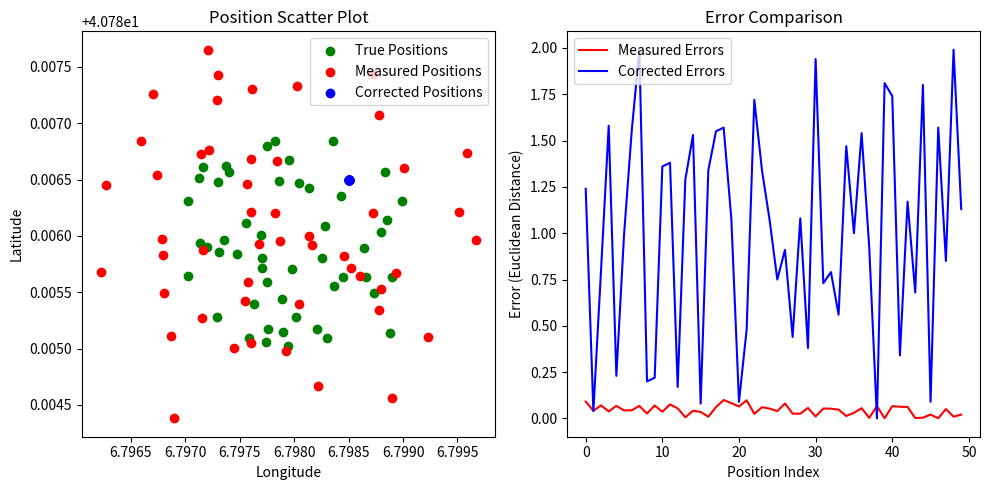

Write the Python code that produced this figure.
import numpy as np
import matplotlib.pyplot as plt
import random

# Generate synthetic true positions
def generate_true_positions(num_points=50):
    """
    Generate synthetic true positions (latitude, longitude, altitude).
    """
    positions = []
    for _ in range(num_points):
        positions.append({
            'latitude': round(random.uniform(40.785, 40.787), 6),
            'longitude': round(random.uniform(6.797, 6.799), 6),
            'altitude': round(random.uniform(8.0, 12.0), 2),
        })
    return positions

# Simulate measured positions with errors
def add_position_error(true_positions, error_range=0.001):
    """
    Add random errors to simulate GNSS-measured positions.
    """
    measured_positions = []
    for pos in true_positions:
        measured_positions.append({
            'latitude': pos['latitude'] + np.random.uniform(-error_range, error_range),
            'longitude': pos['longitude'] + np.random.uniform(-error_range, error_range),
            'altitude': pos['altitude'] + np.random.uniform(-error_range * 100, error_range * 100),
        })
    return measured_positions

# Apply RTK corrections
def apply_rtk_corrections(base_station, measured_positions):
    """
    Apply RTK corrections using a base station.
    """
    corrected_positions = []
    for pos in measured_positions:
        corrected_positions.append({
            'latitude': pos['latitude'] - (pos['latitude'] - base_station['latitude']),
            'longitude': pos['longitude'] - (pos['longitude'] - base_station['longitude']),
            'altitude': pos['altitude'] - (pos['altitude'] - base_station['altitude']),
        })
    return corrected_positions

# Calculate error
def calculate_position_error(true_positions, measured_positions):
    """
    Calculate Euclidean error between true and measured/corrected positions.
    """
    errors = []
    for true_pos, measured_pos in zip(true_positions, measured_positions):
        error = np.sqrt(
            (true_pos['latitude'] - measured_pos['latitude'])**2 +
            (true_pos['longitude'] - measured_pos['longitude'])**2 +
            (true_pos['altitude'] - measured_pos['altitude'])**2
        )
        errors.append(error)
    return errors

# Visualization
def visualize_errors(true_positions, measured_positions, corrected_positions, measured_errors, corrected_errors):
    """
    Visualize position errors before and after correction.
    """
    # Scatter plot of positions
    plt.figure(figsize=(10, 5))
    plt.subplot(1, 2, 1)
    plt.scatter([pos['longitude'] for pos in true_positions],
                [pos['latitude'] for pos in true_positions], label="True Positions", c="green")
    plt.scatter([pos['longitude'] for pos in measured_positions],
                [pos['latitude'] for pos in measured_positions], label="Measured Positions", c="red")
    plt.scatter([pos['longitude'] for pos in corrected_positions],
                [pos['latitude'] for pos in corrected_positions], label="Corrected Positions", c="blue")
    plt.xlabel("Longitude")
    plt.ylabel("Latitude")
    plt.title("Position Scatter Plot")
    plt.legend()

    # Error comparison
    plt.subplot(1, 2, 2)
    plt.plot(measured_errors, label="Measured Errors", c="red")
    plt.plot(corrected_errors, label="Corrected Errors", c="blue")
    plt.xlabel("Position Index")
    plt.ylabel("Error (Euclidean Distance)")
    plt.title("Error Comparison")
    plt.legend()

    plt.tight_layout()
    plt.show()

# Main function
def main():
    # Define a fixed base station
    base_station = {'latitude': 40.7865, 'longitude': 6.7985, 'altitude': 10.0}

    # Generate synthetic data
    true_positions = generate_true_positions()
    measured_positions = add_position_error(true_positions)
    corrected_positions = apply_rtk_corrections(base_station, measured_positions)

    # Calculate errors
    measured_errors = calculate_position_error(true_positions, measured_positions)
    corrected_errors = calculate_position_error(true_positions, corrected_positions)

    # Visualize results
    visualize_errors(true_positions, measured_positions, corrected_positions, measured_errors, corrected_errors)

if __name__ == "__main__":
    main()
